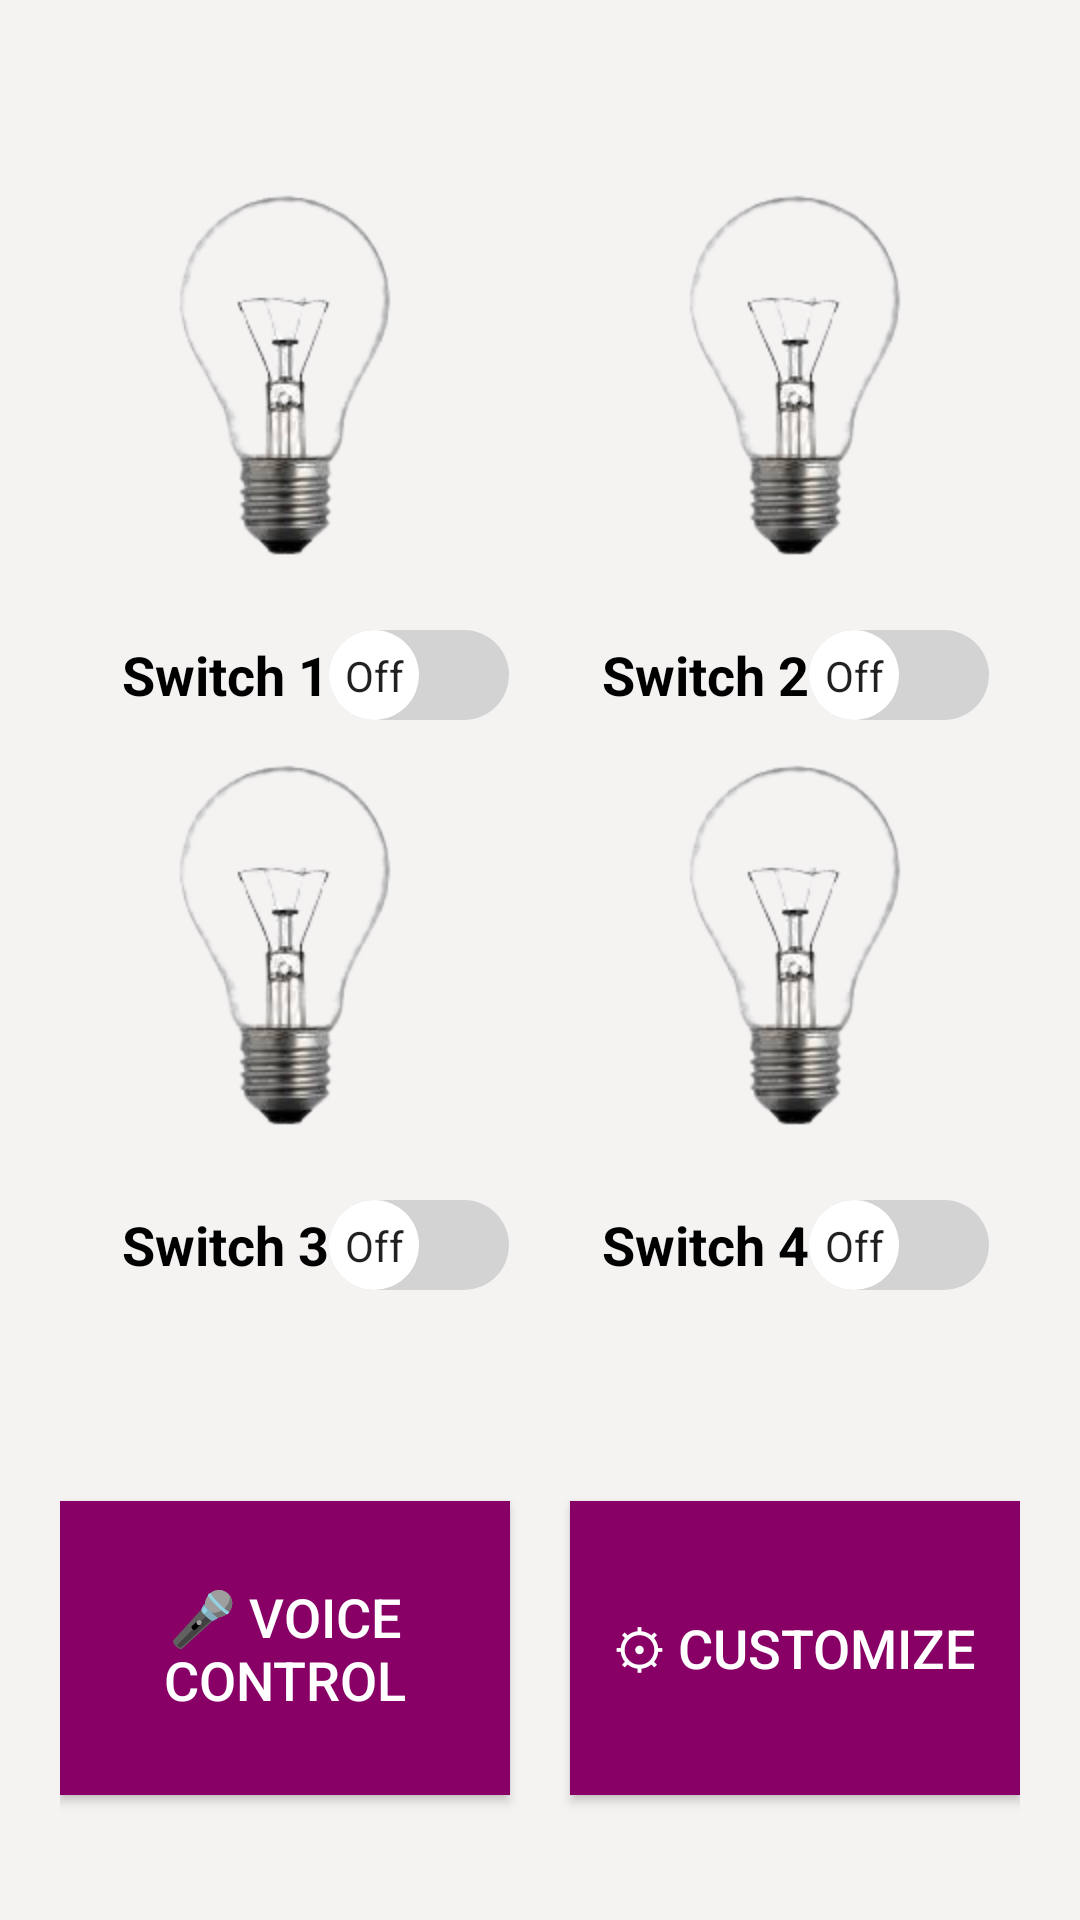

The Android layout XML behind this screen, and the referenced resources:
<!-- AndroidManifest.xml: application theme Theme.Light_on_off -->
<!-- res/layout/activity_main.xml -->
<?xml version="1.0" encoding="utf-8"?>
<LinearLayout xmlns:android="http://schemas.android.com/apk/res/android"
    xmlns:app="http://schemas.android.com/apk/res-auto"
    xmlns:tools="http://schemas.android.com/tools"
    android:id="@+id/main"
    android:layout_width="match_parent"
    android:layout_height="match_parent"
    android:orientation="vertical"
    android:padding="20dp"
    android:background="@color/lightWhite"
    tools:context=".MainActivity">

    
    <GridLayout
        android:layout_width="match_parent"
        android:layout_height="wrap_content"
        android:columnCount="2"
        android:layout_marginTop="30dp"
        android:orientation="horizontal"
        android:layout_gravity="center">

        
        <ImageView
            android:id="@+id/bulb1"
            android:layout_width="150dp"
            android:layout_height="150dp"
            android:layout_gravity="center"
            android:contentDescription="Bulb 1"
            android:src="@drawable/light_off"
            android:layout_marginEnd="20dp"
            tools:ignore="HardcodedText" />

        <ImageView
            android:id="@+id/bulb2"
            android:layout_width="150dp"
            android:layout_height="150dp"
            android:layout_gravity="center"
            android:contentDescription="Bulb 2"
            android:src="@drawable/light_off"
            tools:ignore="HardcodedText" />

        
        <androidx.appcompat.widget.SwitchCompat
            android:id="@+id/switch1"
            android:layout_width="wrap_content"
            android:layout_height="wrap_content"
            android:layout_gravity="center"
            android:layout_marginTop="10dp"
            android:text="Switch 1"
            android:textOff="Off"
            android:textOn="On"
            android:textSize="18sp"
            android:textStyle="bold"
            android:textColor="@color/black"
            android:thumb="@drawable/switch_thumb"
            app:showText="true"
            app:track="@drawable/switch_track"
            tools:ignore="HardcodedText" />

        <androidx.appcompat.widget.SwitchCompat
            android:id="@+id/switch2"
            android:layout_width="wrap_content"
            android:layout_height="wrap_content"
            android:layout_gravity="center"
            android:layout_marginTop="10dp"
            android:text="Switch 2"
            android:textOff="Off"
            android:textOn="On"
            android:textSize="18sp"
            android:textStyle="bold"
            android:textColor="@color/black"
            android:thumb="@drawable/switch_thumb"
            app:showText="true"
            app:track="@drawable/switch_track"
            tools:ignore="HardcodedText" />

        
        <ImageView
            android:id="@+id/bulb3"
            android:layout_width="150dp"
            android:layout_height="150dp"
            android:layout_gravity="center"
            android:contentDescription="Bulb 3"
            android:src="@drawable/light_off"
            android:layout_marginEnd="20dp"
            tools:ignore="HardcodedText" />

        <ImageView
            android:id="@+id/bulb4"
            android:layout_width="150dp"
            android:layout_height="150dp"
            android:layout_gravity="center"
            android:contentDescription="Bulb 4"
            android:src="@drawable/light_off"
            tools:ignore="HardcodedText" />

        
        <androidx.appcompat.widget.SwitchCompat
            android:id="@+id/switch3"
            android:layout_width="wrap_content"
            android:layout_height="wrap_content"
            android:layout_gravity="center"
            android:layout_marginTop="10dp"
            android:text="Switch 3"
            android:textOff="Off"
            android:textOn="On"
            android:textSize="18sp"
            android:textStyle="bold"
            android:textColor="@color/black"
            android:thumb="@drawable/switch_thumb"
            app:showText="true"
            app:track="@drawable/switch_track"
            tools:ignore="HardcodedText" />

        <androidx.appcompat.widget.SwitchCompat
            android:id="@+id/switch4"
            android:layout_width="wrap_content"
            android:layout_height="wrap_content"
            android:layout_gravity="center"
            android:layout_marginTop="10dp"
            android:text="Switch 4"
            android:textOff="Off"
            android:textOn="On"
            android:textSize="18sp"
            android:textStyle="bold"
            android:textColor="@color/black"
            android:thumb="@drawable/switch_thumb"
            app:showText="true"
            app:track="@drawable/switch_track"
            tools:ignore="HardcodedText" />

    </GridLayout>

    
    <LinearLayout
        android:layout_width="match_parent"
        android:layout_height="179dp"
        android:layout_marginTop="30dp"
        android:layout_marginBottom="20dp"
        android:gravity="center"
        android:orientation="horizontal">

        
        <Button
            android:id="@+id/voiceButton"
            android:layout_width="0dp"
            android:layout_height="98dp"
            android:layout_marginEnd="10dp"
            android:layout_weight="1"
            android:background="@color/lightbrown"
            android:padding="12dp"
            android:text="@string/voice_control"
            android:textColor="@color/white"
            android:textSize="18sp" />

        
        <Button
            android:id="@+id/customizeButton"
            android:layout_width="0dp"
            android:layout_height="98dp"
            android:layout_marginStart="10dp"
            android:layout_weight="1"
            android:background="@color/lightbrown"
            android:padding="12dp"
            android:text="@string/customize"
            android:textColor="@color/white"
            android:textSize="18sp" />

    </LinearLayout>
</LinearLayout>
<!-- resources referenced by this layout -->
<resources>
  <color name="black">#FF000000</color>
  <color name="lightWhite">#f5f2f2</color>
  <color name="lightbrown">#880066</color>
  <color name="white">#FFFFFFFF</color> #4CAF50
  <!-- drawable light_off: png bitmap (drawable, 22103 bytes) -->
  <!-- drawable switch_thumb (drawable) -->
  <?xml version="1.0" encoding="utf-8"?>
  <selector xmlns:android="http://schemas.android.com/apk/res/android">
  
      
      <item android:state_checked="true">
          <shape android:shape="oval"> 
              <solid android:color="#FFFFFF" /> 
              <size android:width="30dp" android:height="30dp" /> 
          </shape>
      </item>
  
      
      <item android:state_checked="false">
          <shape android:shape="oval">
              <solid android:color="#FFFFFF" /> 
              <size android:width="30dp" android:height="30dp" /> 
          </shape>
      </item>
  
  </selector>
  <!-- drawable switch_track (drawable) -->
  <?xml version="1.0" encoding="utf-8"?>
  <selector xmlns:android="http://schemas.android.com/apk/res/android">
  
      
      <item android:state_checked="true">
          <shape android:shape="rectangle"> 
              <solid android:color="#4CAF50" /> 
              <corners android:radius="40dp" /> 
          </shape>
      </item>
  
      
      <item android:state_checked="false">
          <shape android:shape="rectangle">
              <solid android:color="#D3D3D3" /> 
              <corners android:radius="40dp" />
          </shape>
      </item>
  
  </selector>
  <string name="customize">⚙ Customize</string>
  <string name="voice_control">🎤 Voice Control</string>
  <style name="Theme.Light_on_off" parent="Base.Theme.Light_on_off" />
  <style name="Base.Theme.Light_on_off" parent="Theme.AppCompat.Light.NoActionBar">
          
          
      </style>
</resources>
